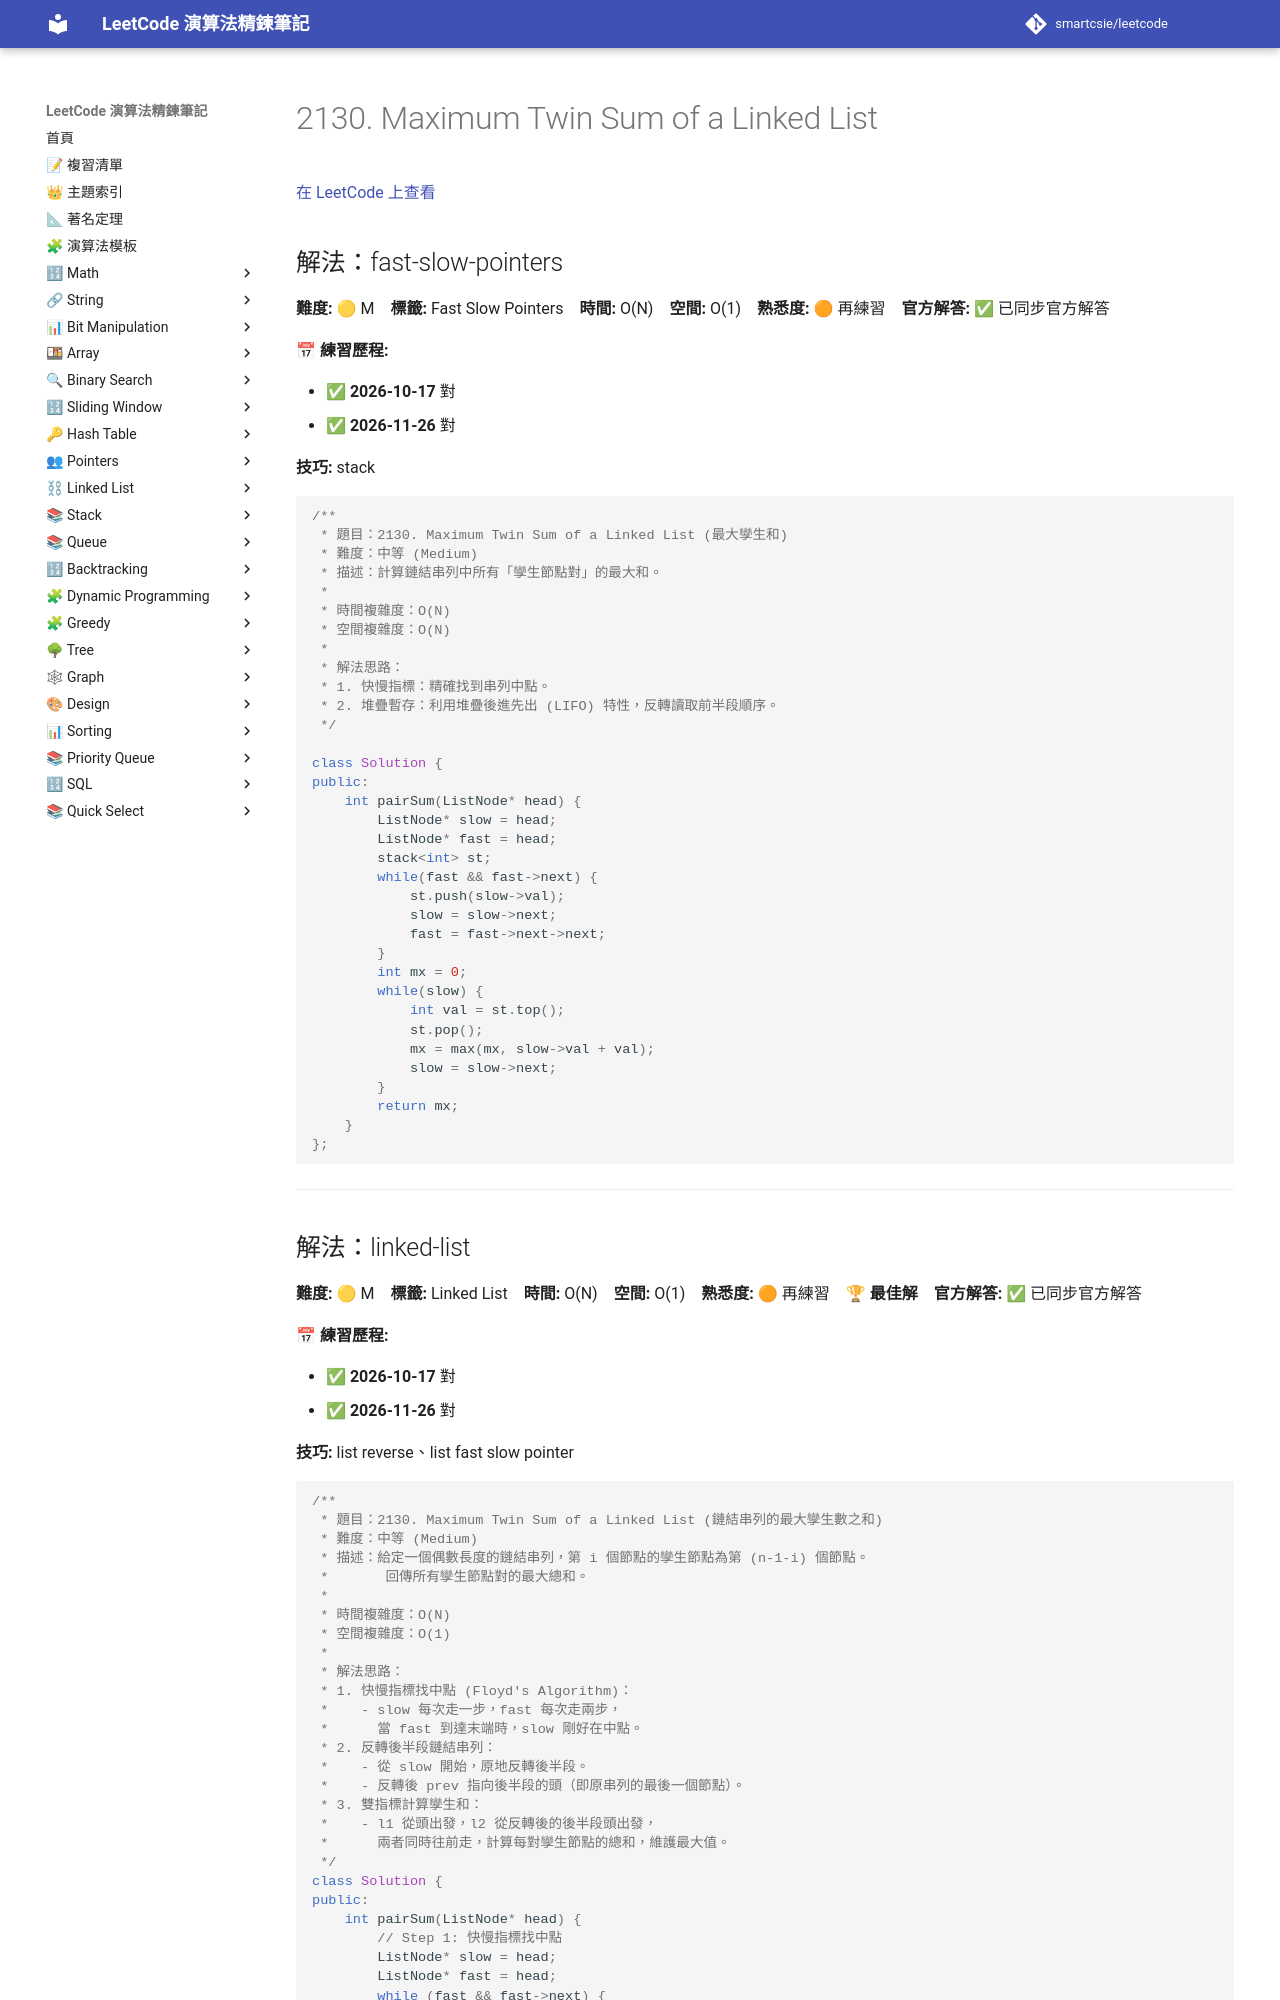

repository: smartcsie/leetcode · page: problems/2130/index.html · generator: mkdocs

# 2130. Maximum Twin Sum of a Linked List

[在 LeetCode 上查看](https://leetcode.com/problems/maximum-twin-sum-of-a-linked-list/)

## 解法：fast-slow-pointers

**難度:** 🟡 M　**標籤:** Fast Slow Pointers　**時間:** O(N)　**空間:** O(1)　**熟悉度:** 🟠 再練習　**官方解答:** ✅ 已同步官方解答

**📅 練習歷程:**

- ✅ **2026-10-17** 對
- ✅ **2026-11-26** 對

**技巧:** stack

```cpp
/**
 * 題目：2130. Maximum Twin Sum of a Linked List (最大孿生和)
 * 難度：中等 (Medium)
 * 描述：計算鏈結串列中所有「孿生節點對」的最大和。
 *
 * 時間複雜度：O(N)
 * 空間複雜度：O(N)
 *
 * 解法思路：
 * 1. 快慢指標：精確找到串列中點。
 * 2. 堆疊暫存：利用堆疊後進先出 (LIFO) 特性，反轉讀取前半段順序。
 */

class Solution {
public:
    int pairSum(ListNode* head) {
        ListNode* slow = head;
        ListNode* fast = head;
        stack<int> st;
        while(fast && fast->next) {
            st.push(slow->val);
            slow = slow->next;
            fast = fast->next->next;
        }
        int mx = 0;
        while(slow) {
            int val = st.top();
            st.pop();
            mx = max(mx, slow->val + val);
            slow = slow->next;
        }
        return mx;
    }
};
```

---
